16-way image classification set "Train" from GitHub (AmbiTyga/Bio-VI-BERT); label vocabulary: Ascaris lumbricoides, Cryptosporidium sp, Cyclospora cayetanensis, Dibothriocephalus latus, Echinococcus granulosus, Entamoeba histolytica, Enterobius vermicularis, Giardia duodenalis, Hymenolepis spp, Plasmodium falciparum, Plasmodium knowlesi, Plasmodium malariae, Plasmodium ovale, Plasmodium vivax, Sarcocystis sp, Trichuris trichuria.

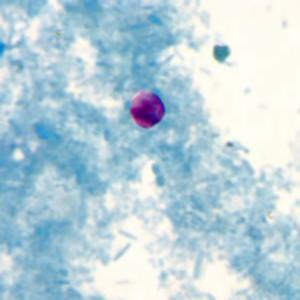
Label: Cryptosporidium sp

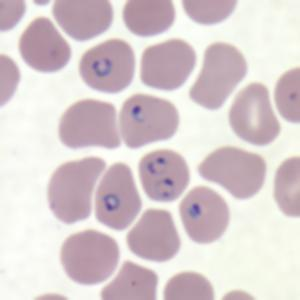
Label: Plasmodium falciparum

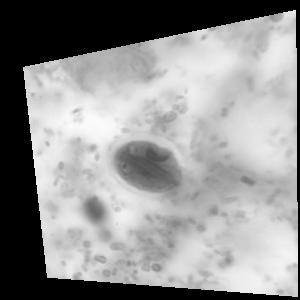
Label: Giardia duodenalis

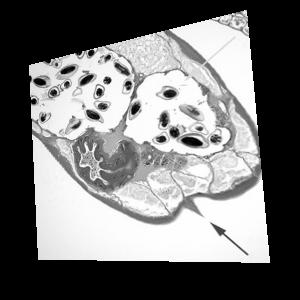
Label: Enterobius vermicularis

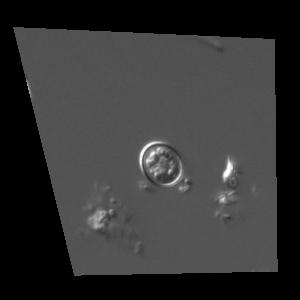
Label: Cyclospora cayetanensis

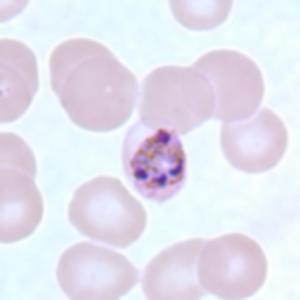
Label: Plasmodium malariae
